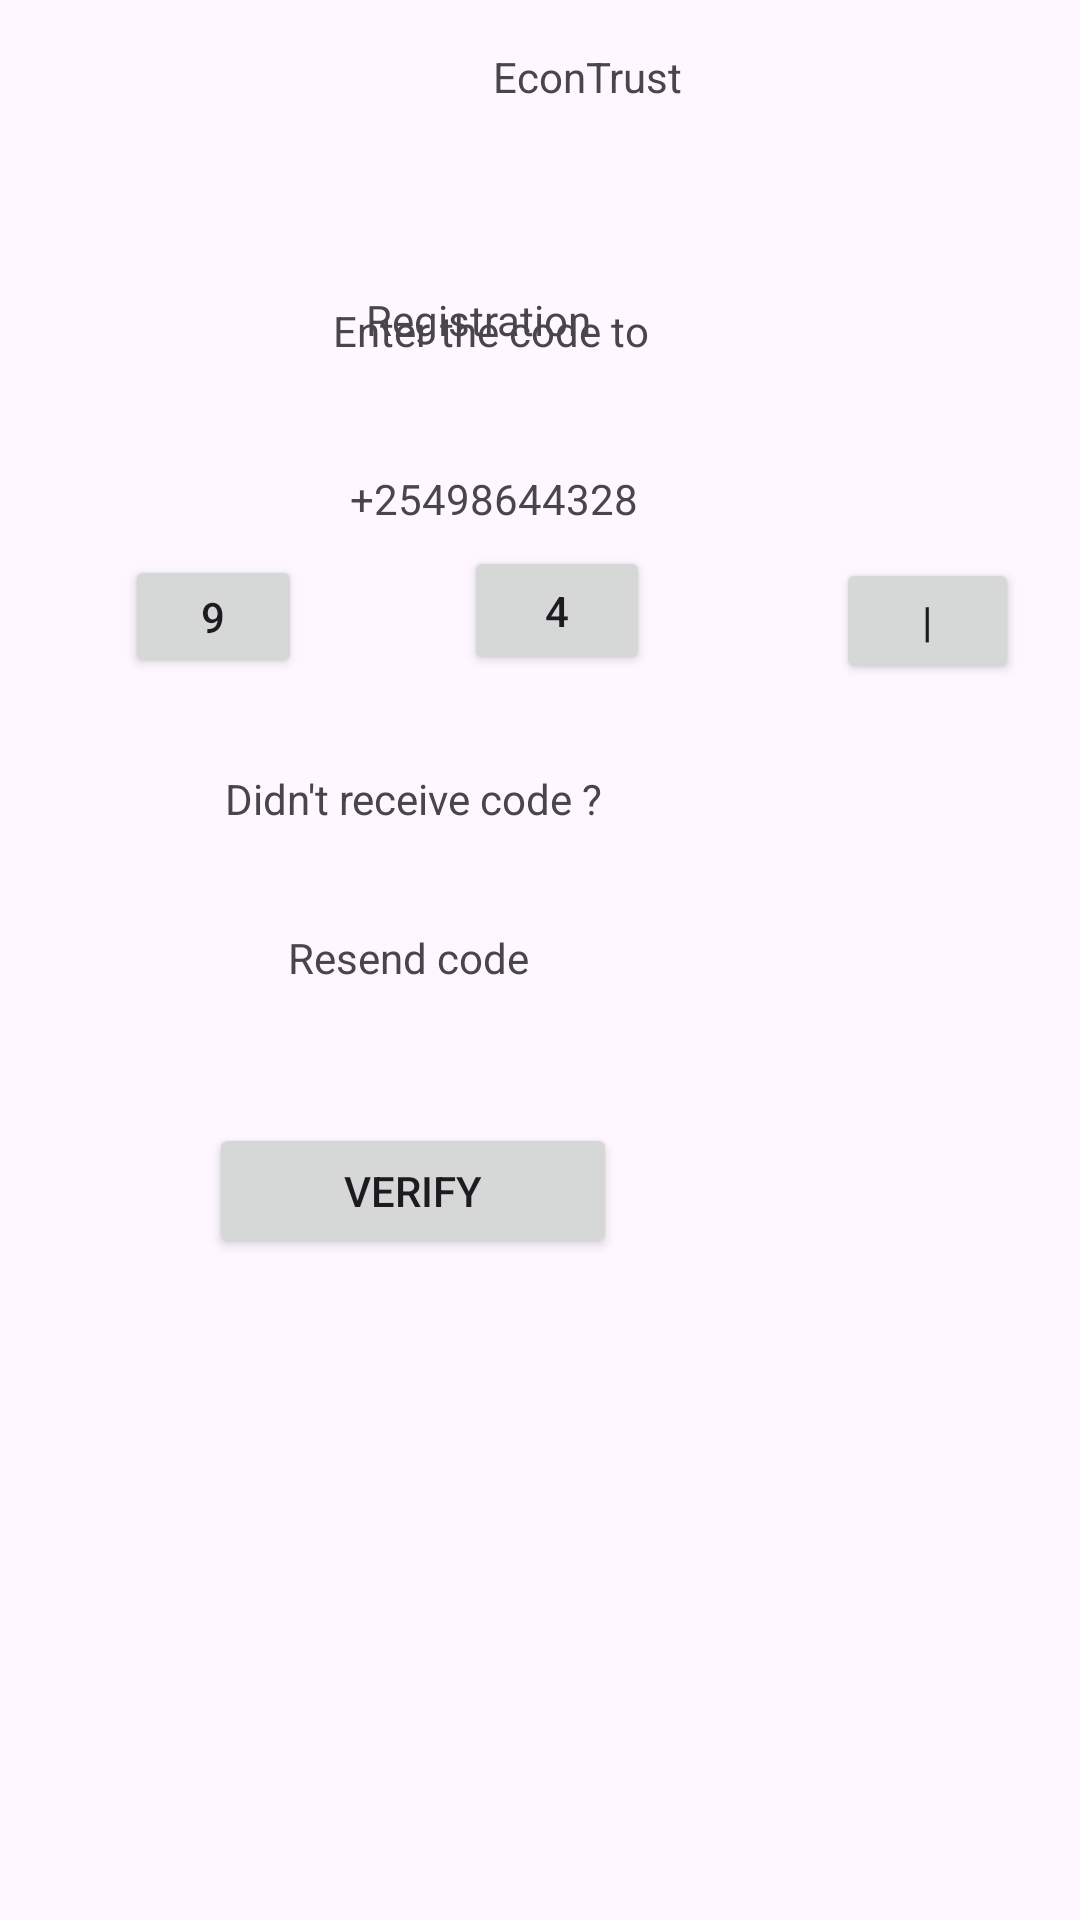

Here is an Android app screen rendered from its layout file. Give the layout XML and the strings, colors and styles it references.
<!-- AndroidManifest.xml: application theme Theme.EconTrust -->
<!-- res/layout/verificationcode.xml -->
<?xml version="1.0" encoding="utf-8"?>
<androidx.constraintlayout.widget.ConstraintLayout xmlns:android="http://schemas.android.com/apk/res/android"
    xmlns:app="http://schemas.android.com/apk/res-auto"
    xmlns:tools="http://schemas.android.com/tools"
    android:id="@+id/btn1"
    android:layout_width="match_parent"
    android:layout_height="match_parent">

    <TextView
        android:id="@+id/textView2"
        android:layout_width="wrap_content"
        android:layout_height="wrap_content"
        android:layout_marginStart="142dp"
        android:layout_marginTop="16dp"
        android:layout_marginEnd="32dp"
        android:text="EconTrust"
        app:layout_constraintEnd_toEndOf="parent"
        app:layout_constraintHorizontal_bias="0.183"
        app:layout_constraintStart_toStartOf="parent"
        app:layout_constraintTop_toTopOf="parent" />

    <TextView
        android:id="@+id/register"
        android:layout_width="wrap_content"
        android:layout_height="wrap_content"
        android:layout_marginStart="16dp"
        android:text="Registration"
        app:layout_constraintBottom_toBottomOf="parent"
        app:layout_constraintEnd_toEndOf="parent"
        app:layout_constraintHorizontal_bias="0.394"
        app:layout_constraintStart_toStartOf="parent"
        app:layout_constraintTop_toBottomOf="@+id/textView2"
        app:layout_constraintVertical_bias="0.106" />

    <Button
        android:id="@+id/btn9"
        android:layout_width="59dp"
        android:layout_height="41dp"
        android:layout_marginStart="75dp"
        android:layout_marginEnd="38dp"
        android:layout_marginBottom="414dp"
        android:text="9"
        app:layout_constraintBottom_toBottomOf="parent"
        app:layout_constraintEnd_toStartOf="@+id/btn7"
        app:layout_constraintStart_toStartOf="parent" />

    <Button
        android:id="@+id/btn6"
        android:layout_width="61dp"
        android:layout_height="42dp"
        android:layout_marginStart="62dp"
        android:layout_marginEnd="54dp"
        android:layout_marginBottom="412dp"
        android:text="|"
        app:layout_constraintBottom_toBottomOf="parent"
        app:layout_constraintEnd_toEndOf="parent"
        app:layout_constraintStart_toEndOf="@+id/btn7" />

    <Button
        android:id="@+id/btn7"
        android:layout_width="62dp"
        android:layout_height="43dp"
        android:layout_marginStart="16dp"
        android:layout_marginBottom="415dp"
        android:text="4"
        app:layout_constraintBottom_toBottomOf="parent"
        app:layout_constraintEnd_toStartOf="@+id/btn6"
        app:layout_constraintStart_toEndOf="@+id/btn9" />

    <TextView
        android:id="@+id/textView17"
        android:layout_width="wrap_content"
        android:layout_height="wrap_content"
        android:layout_marginStart="75dp"
        android:layout_marginTop="42dp"
        android:layout_marginEnd="209dp"
        android:layout_marginBottom="34dp"
        android:text="Didn't receive code ?"
        app:layout_constraintBottom_toTopOf="@+id/textView18"
        app:layout_constraintEnd_toEndOf="parent"
        app:layout_constraintHorizontal_bias="0.0"
        app:layout_constraintStart_toStartOf="parent"
        app:layout_constraintTop_toBottomOf="@+id/btn9" />

    <TextView
        android:id="@+id/textView18"
        android:layout_width="wrap_content"
        android:layout_height="wrap_content"
        android:layout_marginStart="96dp"
        android:layout_marginEnd="24dp"
        android:layout_marginBottom="323dp"
        android:text="Resend code"
        app:layout_constraintBottom_toBottomOf="parent"
        app:layout_constraintEnd_toEndOf="parent"
        app:layout_constraintHorizontal_bias="0.0"
        app:layout_constraintStart_toStartOf="parent"
        app:layout_constraintTop_toBottomOf="@+id/textView17" />

    <Button
        android:id="@+id/verify"
        android:layout_width="136dp"
        android:layout_height="45dp"
        android:layout_marginStart="119dp"
        android:layout_marginTop="50dp"
        android:layout_marginEnd="204dp"
        android:layout_marginBottom="225dp"
        android:text="Verify"
        app:layout_constraintBottom_toBottomOf="parent"
        app:layout_constraintEnd_toEndOf="parent"
        app:layout_constraintStart_toStartOf="parent"
        app:layout_constraintTop_toBottomOf="@+id/textView18" />

    <TextView
        android:id="@+id/textView19"
        android:layout_width="wrap_content"
        android:layout_height="wrap_content"
        android:layout_marginStart="136dp"
        android:layout_marginTop="38dp"
        android:layout_marginEnd="169dp"
        android:layout_marginBottom="20dp"
        android:text="Enter the code to"
        app:layout_constraintBottom_toTopOf="@+id/textView20"
        app:layout_constraintEnd_toEndOf="parent"
        app:layout_constraintStart_toStartOf="parent"
        app:layout_constraintTop_toBottomOf="@+id/register" />

    <TextView
        android:id="@+id/textView20"
        android:layout_width="wrap_content"
        android:layout_height="wrap_content"
        android:layout_marginStart="142dp"
        android:layout_marginTop="17dp"
        android:layout_marginEnd="173dp"
        android:layout_marginBottom="60dp"
        android:text="+25498644328"
        app:layout_constraintBottom_toTopOf="@+id/btn7"
        app:layout_constraintEnd_toEndOf="parent"
        app:layout_constraintStart_toStartOf="parent"
        app:layout_constraintTop_toBottomOf="@+id/textView19" />

</androidx.constraintlayout.widget.ConstraintLayout>
<!-- resources referenced by this layout -->
<resources>
  <style name="Theme.EconTrust" parent="Base.Theme.EconTrust" />
  <style name="Base.Theme.EconTrust" parent="Theme.Material3.DayNight.NoActionBar">
          
          
      </style>
</resources>
